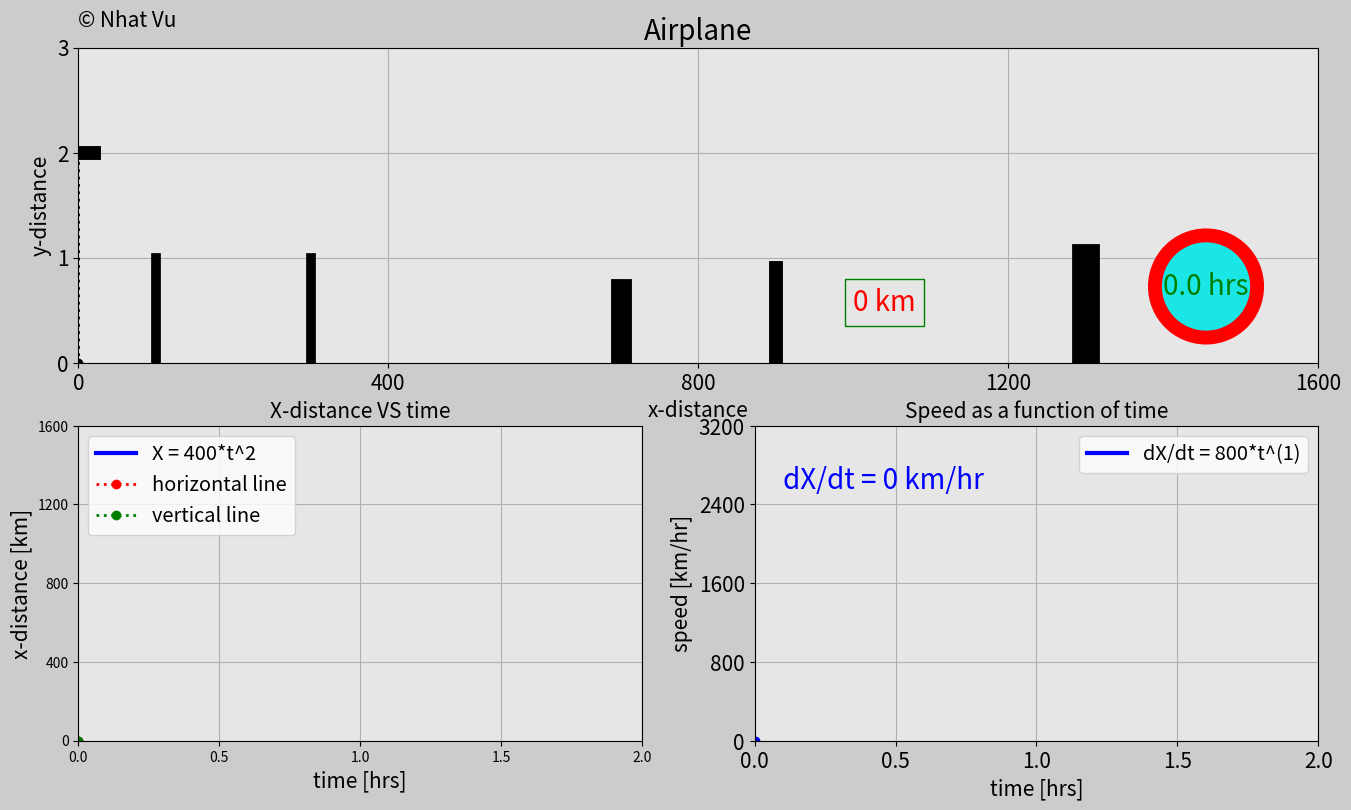

The matplotlib source for this figure:
import matplotlib.pyplot as plt
import matplotlib.gridspec as gridspec
import matplotlib.animation as animation
import numpy as np

# Set up the duration for your animation
t0 = 0  # [hrs]
t_end = 2  # [hrs]
dt = 0.005  # [hrs]

# Create array for time
t = np.arange(t0, t_end+dt, dt)

# Create an x array
a = 400
n2 = 2
x = a*t**n2  # [km]

# Create a y array
altitude = 2  # [km]
y = np.ones(len(t))*altitude

# Speed in the x direction
speed_x = n2*a*t**(n2-1)

################## ANIMATION ####################
frame_amount = len(t)
dot = np.zeros(frame_amount)
n = 20
for i in range(0, frame_amount):
    if i == n:
        dot[i] = x[n]
        n = n+20
    else:
        dot[i] = x[n-20]

# np.set_printoptions(suppress=True)
# print(t)
# print(speed_x)
# exit()


def update_plot(num):

    # 1st subplot
    plane_trajectory.set_data(dot[0:num], y[0:num])

    plane_1.set_data([x[num]-40, x[num]+20], [y[num], y[num]])
    plane_2.set_data([x[num]-20, x[num]], [y[num]+0.3, y[num]])
    plane_3.set_data([x[num]-20, x[num]], [y[num]-0.3, y[num]])
    plane_4.set_data([x[num]-40, x[num]-30], [y[num]+0.15, y[num]])
    plane_5.set_data([x[num]-40, x[num]-30], [y[num]-0.15, y[num]])

    ax0_vertical.set_data([x[num], x[num]], [0, y[num]])

    stopwatch0.set_text(str(round(t[num], 1))+' hrs')
    dist_counter0.set_text(str(int(x[num]))+' km')

    # 2nd subplot
    x_dist.set_data(t[0:num], x[0:num])
    horizontal_line.set_data([t[0], t[num]], [x[num], x[num]])
    vertical_line.set_data([t[num], t[num]], [x[0], x[num]])

    # 3rd subplot
    speed.set_data(t[0:num], speed_x[0:num])
    vertical_line_ax4.set_data([t[num], t[num]], [0, speed_x[num]])

    division_speed.set_text('dX/dt = '+str(int(speed_x[num]))+' km/hr')

    return plane_trajectory, plane_1, plane_2, plane_3, plane_4, plane_5,\
        stopwatch0, dist_counter0, x_dist, horizontal_line, vertical_line, ax0_vertical,\
        speed, vertical_line_ax4, division_speed


fig = plt.figure(figsize=(16, 9), dpi=120, facecolor=(0.8, 0.8, 0.8))
gs = gridspec.GridSpec(2, 2)

# Subplot 1
ax0 = fig.add_subplot(gs[0, :], facecolor=(0.9, 0.9, 0.9))

# Line following the airplane
plane_trajectory, = ax0.plot([], [], 'r:o', linewidth=2)

# Airplane lines
plane_1, = ax0.plot([], [], 'k', linewidth=10)
plane_2, = ax0.plot([], [], 'k', linewidth=5)
plane_3, = ax0.plot([], [], 'k', linewidth=5)
plane_4, = ax0.plot([], [], 'k', linewidth=3)
plane_5, = ax0.plot([], [], 'k', linewidth=3)

ax0_vertical, = ax0.plot([], [], 'k:o', linewidth=2)

# Draw houses
house_1, = ax0.plot([100, 100], [0, 1.0], 'k', linewidth=7)
house_2, = ax0.plot([300, 300], [0, 1.0], 'k', linewidth=7)
house_3, = ax0.plot([700, 700], [0, 0.7], 'k', linewidth=15)
house_4, = ax0.plot([900, 900], [0, 0.9], 'k', linewidth=10)
house_5, = ax0.plot([1300, 1300], [0, 1.0], 'k', linewidth=20)

box_object = dict(boxstyle='circle', fc=(0.1, 0.9, 0.9), ec='r', lw=10)
stopwatch0 = ax0.text(1400, 0.65, '', size=20, color='g', bbox=box_object)

box_object2 = dict(boxstyle='square', fc=(0.9, 0.9, 0.9), ec='g', lw=1)
dist_counter0 = ax0.text(1000, 0.5, '', size=20, color='r', bbox=box_object2)

# Copyright
copyright = ax0.text(0, (altitude+1)*3.2/3,
                     '© Nhat Vu', size=15)

# Subplot properties
plt.xlim(x[0], x[-1])
plt.ylim(0, y[0]+1)
plt.xticks(np.arange(x[0], x[-1]+1, x[-1]/4), size=15)
plt.yticks(np.arange(0, y[-1]+2, y[-1]/y[-1]), size=15)
plt.xlabel('x-distance', fontsize=15)
plt.ylabel('y-distance', fontsize=15)
plt.title('Airplane', fontsize=20)
plt.grid(True)


# Subplot 2
ax2 = fig.add_subplot(gs[1, 0], facecolor=(0.9, 0.9, 0.9))
x_dist, = ax2.plot([], [], '-b', linewidth=3,
                   label='X = '+str(a)+'*t^'+str(n2))
horizontal_line, = ax2.plot(
    [], [], 'r:o', linewidth=2, label='horizontal line')
vertical_line, = ax2.plot([], [], 'g:o', linewidth=2, label='vertical line')
plt.xlim(t[0], t[-1])
plt.ylim(x[0], x[-1])
plt.xticks(np.arange(t[0], t[-1]+dt, t[-1]/4))
plt.yticks(np.arange(x[0], x[-1]+1, x[-1]/4))
plt.xlabel('time [hrs]', fontsize=15)
plt.ylabel('x-distance [km]', fontsize=15)
plt.title('X-distance VS time', fontsize=15)
plt.grid(True)
plt.legend(loc='upper left', fontsize='x-large')

# Subplot3
ax4 = fig.add_subplot(gs[1, 1], facecolor=(0.9, 0.9, 0.9))
speed, = ax4.plot([], [], '-b', linewidth=3,
                  label='dX/dt = '+str(n2*a)+'*t^('+str(n2-1)+')')
vertical_line_ax4, = ax4.plot([], [], 'b:o', linewidth=2)
division_speed = ax4.text(0.1, speed_x[-1]*2*0.8, '', fontsize=20, color='b')
plt.xlim(t[0], t[-1])
plt.ylim(0, speed_x[-1]*2)
plt.xticks(np.arange(t[0], t[-1]+dt, t[-1]/4), size=15)
plt.yticks(np.arange(0, speed_x[-1]*2+1, speed_x[-1]*2/4), size=15)
plt.xlabel('time [hrs]', fontsize=15)
plt.ylabel('speed [km/hr]', fontsize=15)
plt.title('Speed as a function of time', fontsize=15)
plt.grid(True)
plt.legend(loc='upper right', fontsize='x-large')


plane_ani = animation.FuncAnimation(fig, update_plot,
                                    frames=frame_amount, interval=20, repeat=True, blit=True)
plt.show()


###################################################################
